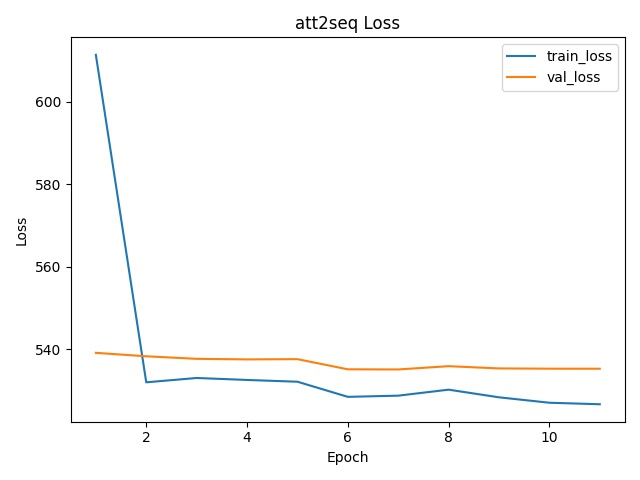

The data file committed next to this chart (first rows):
, train_context_loss, train_text_loss, train_rating_loss, train_loss, val_context_loss, val_text_loss, val_rating_loss, val_loss
1, 1.0, 611.4, 0.0, 611.4, 1.0, 539.1, 0.0, 539.1
2, 1.0, 532, 0.0, 532, 1.0, 538.3, 0.0, 538.3
3, 1.0, 533, 0.0, 533, 1.0, 537.7, 0.0, 537.7
4, 1.0, 532.5, 0.0, 532.5, 1.0, 537.5, 0.0, 537.5
5, 1.0, 532.1, 0.0, 532.1, 1.0, 537.6, 0.0, 537.6
6, 1.0, 528.4, 0.0, 528.4, 1.0, 535.1, 0.0, 535.1
7, 1.0, 528.7, 0.0, 528.7, 1.0, 535.1, 0.0, 535.1
8, 1.0, 530.2, 0.0, 530.2, 1.0, 535.9, 0.0, 535.9
9, 1.0, 528.3, 0.0, 528.3, 1.0, 535.3, 0.0, 535.3
10, 1.0, 527, 0.0, 527, 1.0, 535.3, 0.0, 535.3
11, 1.0, 526.7, 0.0, 526.7, 1.0, 535.3, 0.0, 535.3
